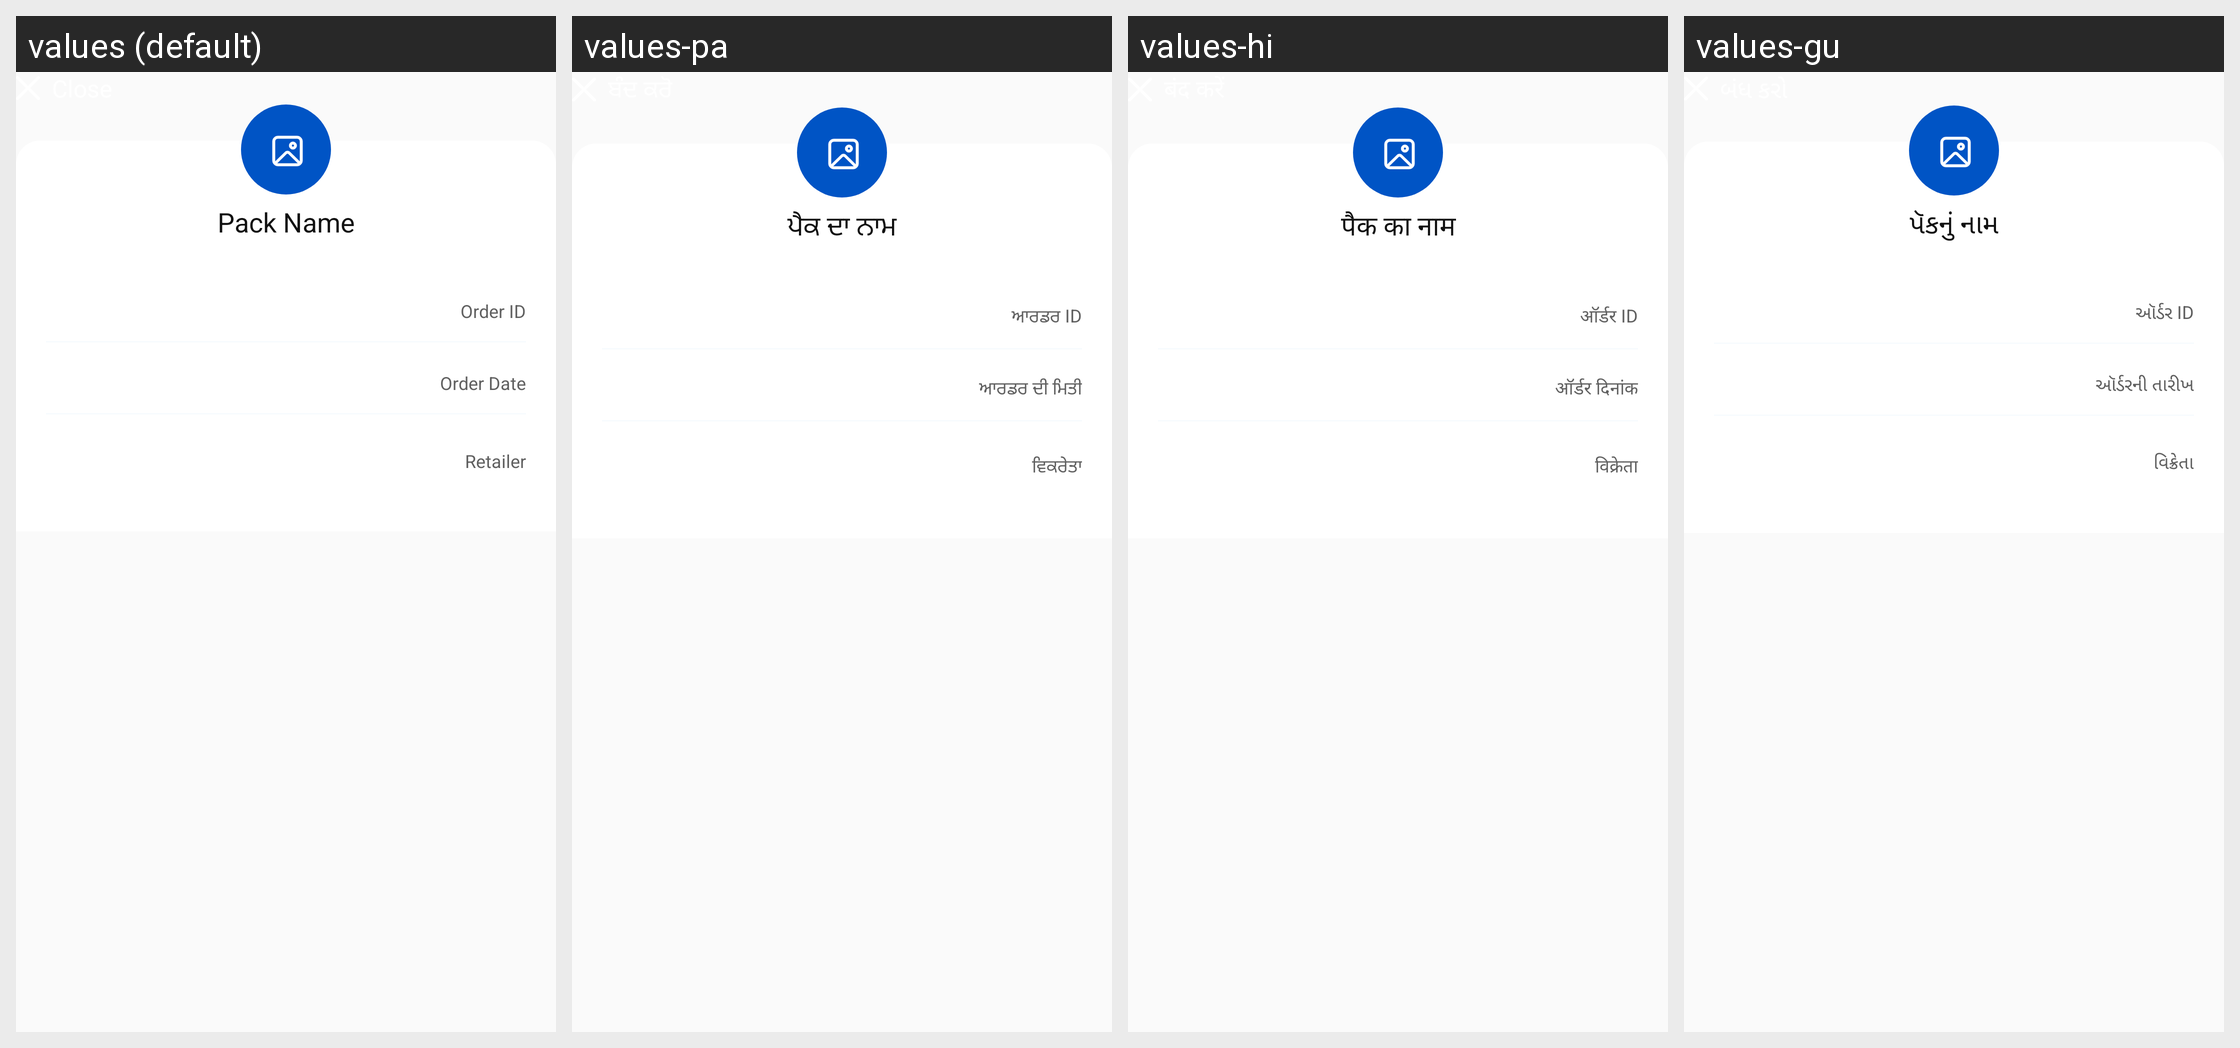

Strings drawn on this Android screen and how each of the app's shown locales translates them:
Android screen res/layout/bottom_sheet_order_details.xml rendered under 4 locales, left to right: values (default), values-pa, values-hi, values-gu. Device: Nexus 5 (rendered at 1080×1920; each locale shown at half size, 540×960, under a caption strip naming it); theme Theme.AppTheme.
Other locales in the repository, not shown: values-as, values-bn, values-kn, values-kok, values-ml, values-mr, values-or, values-ta, values-te.
Strings drawn on this screen, with the default value and each locale's value (text and hints the layout hard-codes, and strings that could not be matched under every locale, appear in the picture but are not listed):

bn_pack_name
  values: Pack Name
  values-pa: ਪੈਕ ਦਾ ਨਾਮ
  values-hi: पैक का नाम
  values-gu: પૅકનું નામ

order_id
  values: Order ID
  values-pa: ਆਰਡਰ ID
  values-hi: ऑर्डर ID
  values-gu: ઑર્ડર ID

bn_order_date
  values: Order Date
  values-pa: ਆਰਡਰ ਦੀ ਮਿਤੀ
  values-hi: ऑर्डर दिनांक
  values-gu: ઑર્ડરની તારીખ

retailer
  values: Retailer
  values-pa: ਵਿਕਰੇਤਾ
  values-hi: विक्रेता
  values-gu: વિક્રેતા
